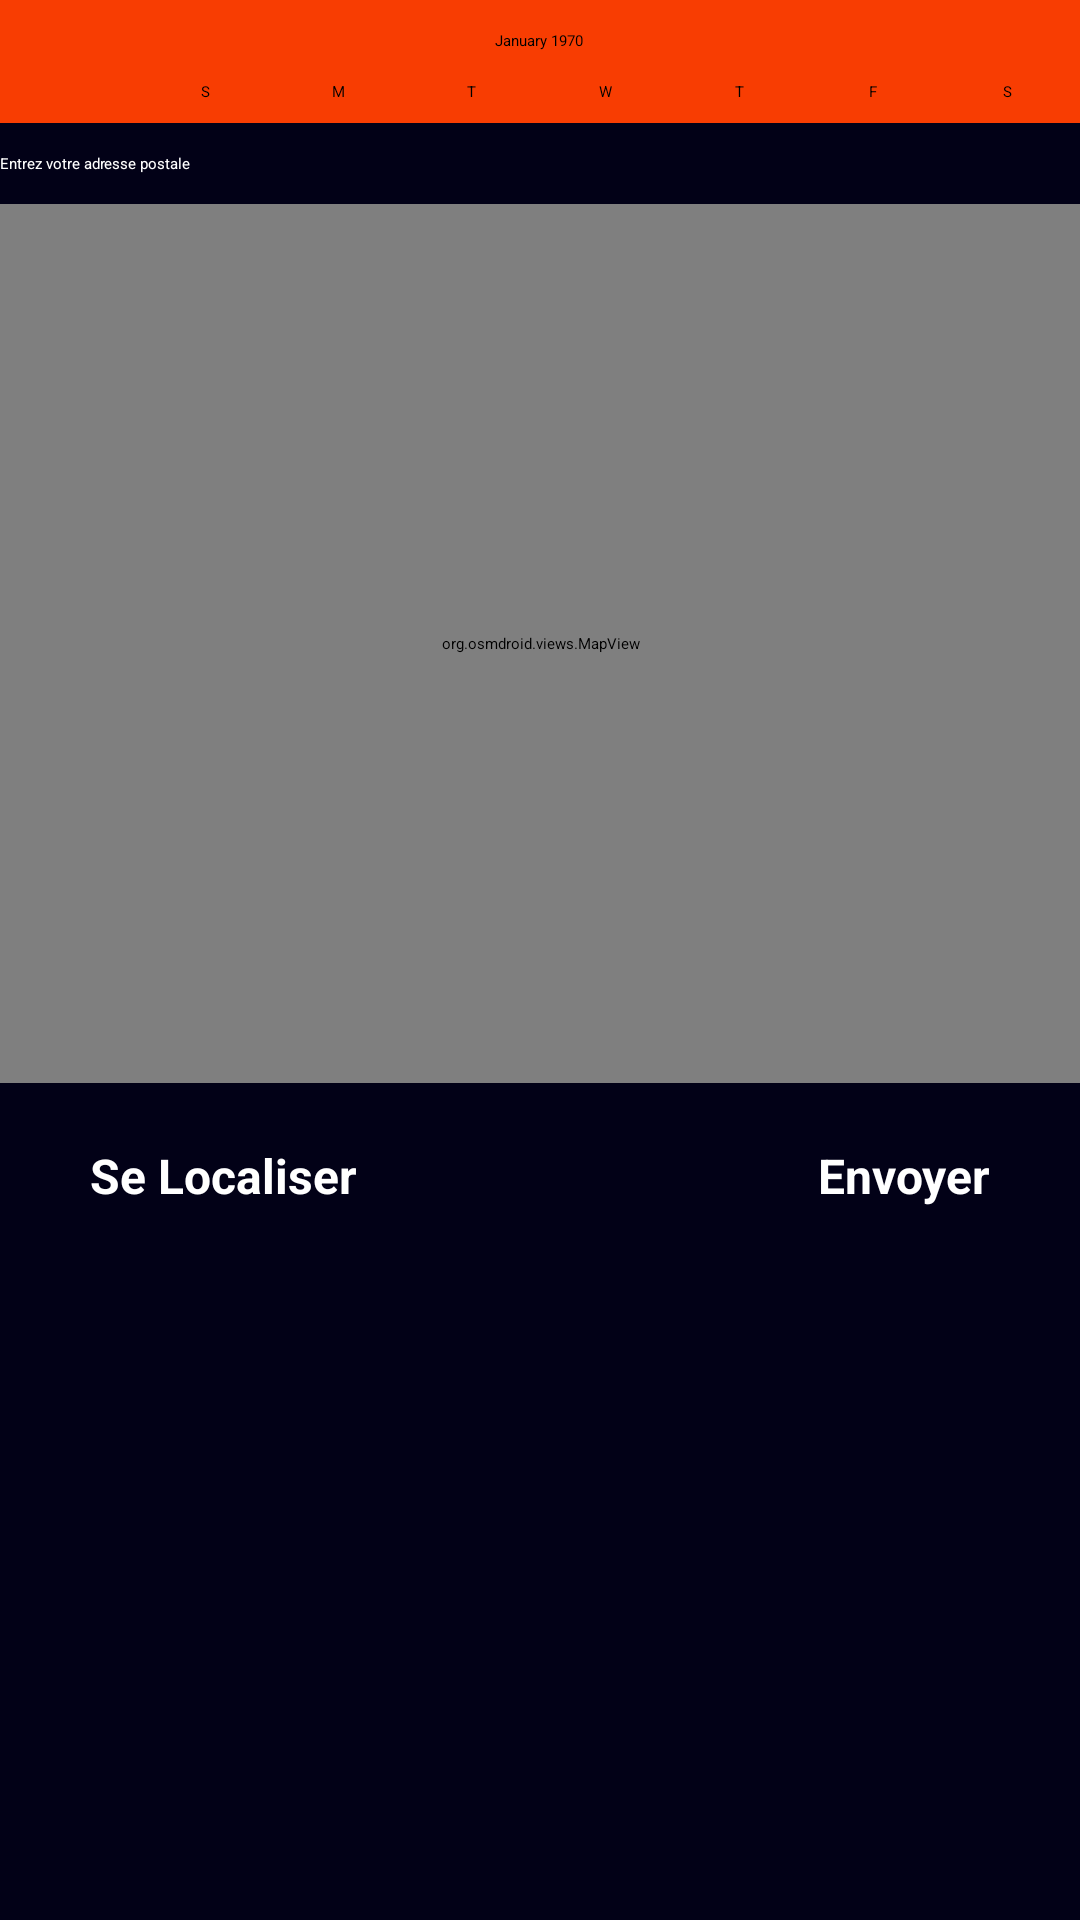

Write the Android layout XML for this screen, with the resource values it uses.
<!-- AndroidManifest.xml: application theme Theme.Delivery -->
<!-- res/layout/activity_map.xml -->
<?xml version="1.0" encoding="utf-8"?>
<androidx.constraintlayout.widget.ConstraintLayout xmlns:android="http://schemas.android.com/apk/res/android"
    xmlns:app="http://schemas.android.com/apk/res-auto"
    xmlns:tools="http://schemas.android.com/tools"
    android:layout_width="match_parent"
    android:layout_height="match_parent"
    android:background="@color/blue"
    tools:context=".clientActivities.MapActivity">

        <CalendarView
            android:id="@+id/calendarView"
            android:layout_width="match_parent"
            android:layout_height="0dp"
            android:background="@color/delivery"
            app:layout_constraintTop_toTopOf="parent"/>

        <RelativeLayout
            android:id="@+id/relativeLayout"
        android:layout_width="match_parent"
        android:layout_height="320dp"
            app:layout_constraintTop_toBottomOf="@id/calendarView">

        <EditText
            android:id="@+id/postalAddress"
            android:layout_width="wrap_content"
            android:layout_height="wrap_content"
            android:hint="Entrez votre adresse postale"
            android:textColorHint="@color/white"
            android:ems="20"
            android:textColor="@color/white"
            android:backgroundTint="@color/white"
            android:layout_marginTop="10dp"
            android:inputType="textPostalAddress" />
        <org.osmdroid.views.MapView
            android:id="@+id/map"
            android:layout_width="match_parent"
            android:layout_height="match_parent"
            android:layout_below="@+id/postalAddress"
            android:layout_marginTop="10dp"
            tilesource="Mapnik"/>
    </RelativeLayout>
        <Button
            android:id="@+id/envoyer"
            android:layout_width="wrap_content"
            android:layout_height="wrap_content"
            app:layout_constraintTop_toBottomOf="@id/relativeLayout"
            app:layout_constraintEnd_toEndOf="parent"
            android:layout_marginTop="20dp"
            android:layout_marginRight="30dp"
            android:text="Envoyer"
            android:textSize="16sp"
            android:textStyle="bold"
            android:textColor="@color/white"
            android:backgroundTint="@color/green"/>
    <Button
        android:id="@+id/localiser"
        android:layout_width="wrap_content"
        android:layout_height="wrap_content"
        app:layout_constraintTop_toBottomOf="@id/relativeLayout"
        app:layout_constraintStart_toStartOf="parent"
        android:layout_marginTop="20dp"
        android:layout_marginLeft="30dp"
        android:text="Se Localiser"
        android:textSize="16sp"
        android:textStyle="bold"
        android:textColor="@color/white"
        android:backgroundTint="@color/red"/>


</androidx.constraintlayout.widget.ConstraintLayout>
<!-- resources referenced by this layout -->
<resources>
  <color name="blue">#020117</color>
  <color name="delivery">#F83D02</color>
  <color name="green">#4CAF50</color>
  <color name="red">#F44336</color>
  <color name="white">#FFFFFFFF</color>
  <style name="Theme.Delivery" parent="Base.Theme.Delivery" />
  <style name="Base.Theme.Delivery" parent="Theme.MaterialComponents.DayNight.DarkActionBar">
          
          <item name="colorPrimary">@color/delivery</item>
          <item name="android:statusBarColor" tools:targetApi="l">@color/blue</item>
      </style>
</resources>
